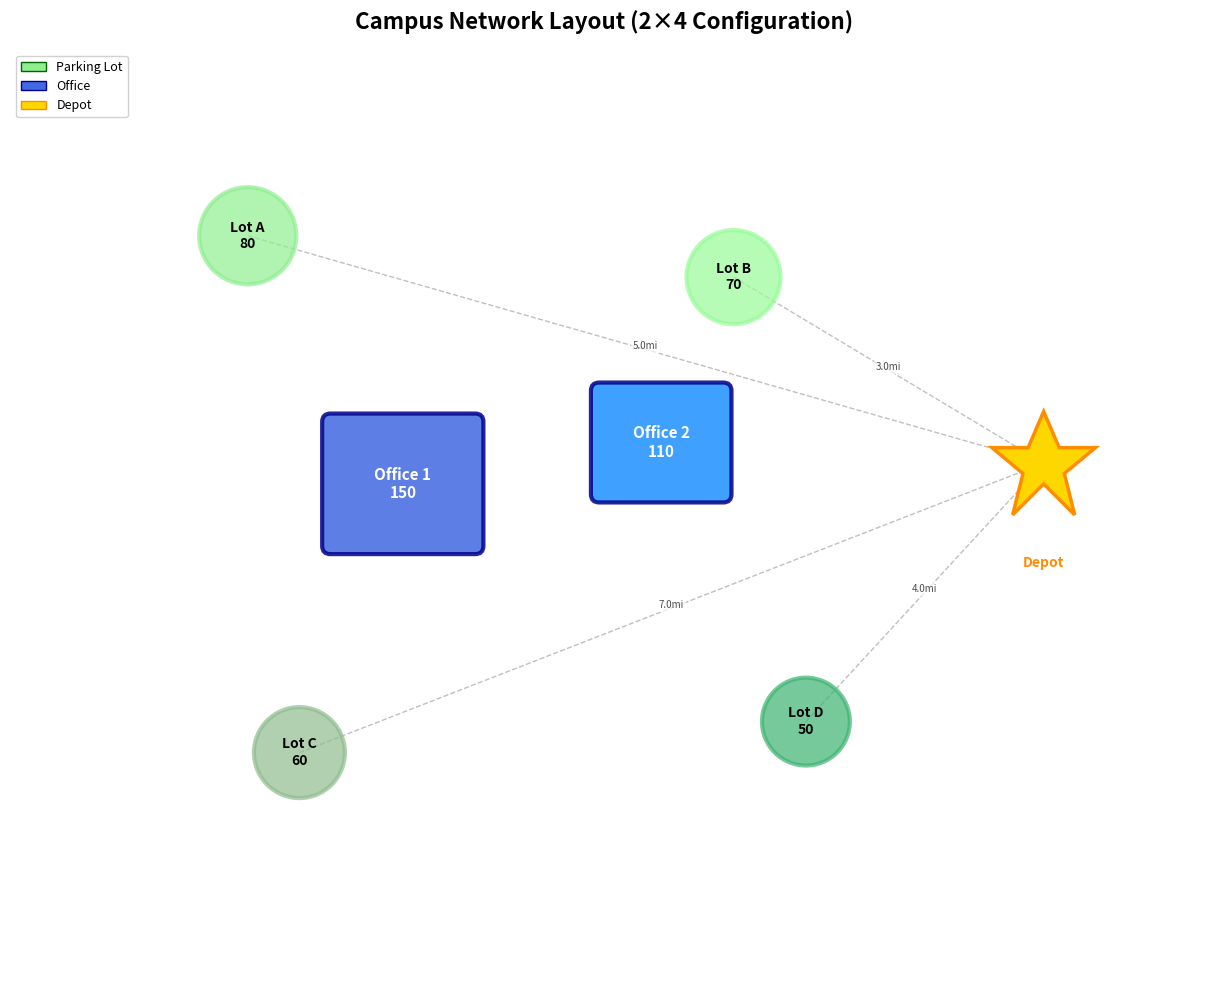

Write Python code to recreate this figure.
"""
Visualize the campus layout for 2 offices, 4 parking lots scenario
"""

import matplotlib.pyplot as plt
import matplotlib.patches as patches
from matplotlib.patches import FancyBboxPatch, Circle, FancyArrow
import numpy as np

# Set up figure
fig, ax = plt.subplots(figsize=(14, 10))

# Define campus layout (x, y coordinates)
# Parking lots with depot distances (asymmetric layout)
parking_lots = {
    'Lot A': {
        'pos': (1.8, 7.2),
        'capacity': 80,
        'depot_dist': 5.0,
        'color': '#90EE90'
    },
    'Lot B': {
        'pos': (6.5, 6.8),
        'capacity': 70,
        'depot_dist': 3.0,
        'color': '#98FB98'
    },
    'Lot C': {
        'pos': (2.3, 2.2),
        'capacity': 60,
        'depot_dist': 7.0,
        'color': '#8FBC8F'
    },
    'Lot D': {
        'pos': (7.2, 2.5),
        'capacity': 50,
        'depot_dist': 4.0,
        'color': '#3CB371'
    },
}

# Office buildings (asymmetric layout)
offices = {
    'Office 1': {
        'pos': (3.3, 4.8),
        'desks': 150,
        'color': '#4169E1',
        'height': 1.2,
        'width': 1.4
    },
    'Office 2': {
        'pos': (5.8, 5.2),
        'desks': 110,
        'color': '#1E90FF',
        'height': 1.0,
        'width': 1.2
    },
}

# Depot location
depot_pos = (9.5, 5)

# Draw depot (star shape)
depot_size = 0.5
depot = plt.Polygon([
    (depot_pos[0], depot_pos[1] + depot_size),
    (depot_pos[0] + 0.15, depot_pos[1] + 0.15),
    (depot_pos[0] + depot_size, depot_pos[1] + 0.15),
    (depot_pos[0] + 0.2, depot_pos[1] - 0.1),
    (depot_pos[0] + 0.3, depot_pos[1] - depot_size),
    (depot_pos[0], depot_pos[1] - 0.2),
    (depot_pos[0] - 0.3, depot_pos[1] - depot_size),
    (depot_pos[0] - 0.2, depot_pos[1] - 0.1),
    (depot_pos[0] - depot_size, depot_pos[1] + 0.15),
    (depot_pos[0] - 0.15, depot_pos[1] + 0.15),
], closed=True, facecolor='#FFD700', edgecolor='darkorange', linewidth=2.5, zorder=5)
ax.add_patch(depot)
ax.text(depot_pos[0], depot_pos[1] - 0.9, 'Depot', ha='center', va='top',
        fontweight='bold', fontsize=10, color='darkorange')

# Draw depot distance lines (dashed)
for name, info in parking_lots.items():
    x, y = info['pos']
    dist = info['depot_dist']
    ax.plot([x, depot_pos[0]], [y, depot_pos[1]], 'k--', alpha=0.25, linewidth=1, zorder=1)
    # Label distance at midpoint
    mid_x, mid_y = (x + depot_pos[0]) / 2, (y + depot_pos[1]) / 2
    ax.text(mid_x, mid_y, f'{dist}mi', fontsize=7, ha='center', alpha=0.7,
            bbox=dict(boxstyle='round,pad=0.2', facecolor='white', alpha=0.7, linewidth=0))

# Draw parking lots (circles)
for name, info in parking_lots.items():
    x, y = info['pos']
    capacity = info['capacity']

    # Size based on capacity
    radius = 0.35 + (capacity / 200) * 0.3

    circle = Circle((x, y), radius, color=info['color'], alpha=0.7,
                   edgecolor='darkgreen', linewidth=3, zorder=2)
    ax.add_patch(circle)

    # Label
    ax.text(x, y, f"{name}\n{capacity}", ha='center', va='center',
            fontweight='bold', fontsize=10, zorder=3)

# Draw office buildings (rectangles)
for name, info in offices.items():
    x, y = info['pos']
    desks = info['desks']
    height = info['height']
    width = info['width']

    rect = FancyBboxPatch((x - width/2, y - height/2), width, height,
                          boxstyle="round,pad=0.08",
                          facecolor=info['color'], alpha=0.85,
                          edgecolor='darkblue', linewidth=3, zorder=2)
    ax.add_patch(rect)

    # Label
    ax.text(x, y, f"{name}\n{desks}", ha='center', va='center',
            fontweight='bold', fontsize=11, color='white', zorder=3)

# Add legend
from matplotlib.patches import Patch
from matplotlib.lines import Line2D
legend_elements = [
    Patch(facecolor='#90EE90', edgecolor='darkgreen', label='Parking Lot'),
    Patch(facecolor='#4169E1', edgecolor='darkblue', label='Office'),
    Patch(facecolor='#FFD700', edgecolor='darkorange', label='Depot'),
]
ax.legend(handles=legend_elements, loc='upper left', fontsize=9, framealpha=0.9)

# Add title
ax.set_title('Campus Network Layout (2×4 Configuration)',
            fontsize=16, fontweight='bold', pad=15)

# Set limits and aspect
ax.set_xlim(-0.5, 11)
ax.set_ylim(0, 9)
ax.set_aspect('equal')
ax.axis('off')

plt.tight_layout()

# Create plots directory if it doesn't exist
import os
os.makedirs('plots', exist_ok=True)

plt.savefig('plots/campus_layout_2x4.png', dpi=300, bbox_inches='tight', facecolor='white')
print("✓ Campus layout saved to: plots/campus_layout_2x4.png")

plt.show()
